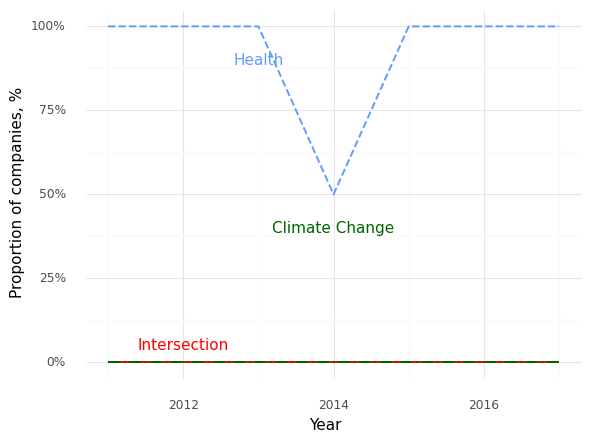

Source data for this figure (header and first rows):
, Year, Climate (Prop), Health (Prop), Intersection (Prop)
0, 2011, 0.0, 1.0, 0.0
1, 2012, 0.0, 1.0, 0.0
2, 2013, 0.0, 1.0, 0.0
3, 2014, 0.0, 0.5, 0.0
4, 2015, 0.0, 1.0, 0.0
5, 2016, 0.0, 1.0, 0.0
6, 2017, 0.0, 1.0, 0.0
